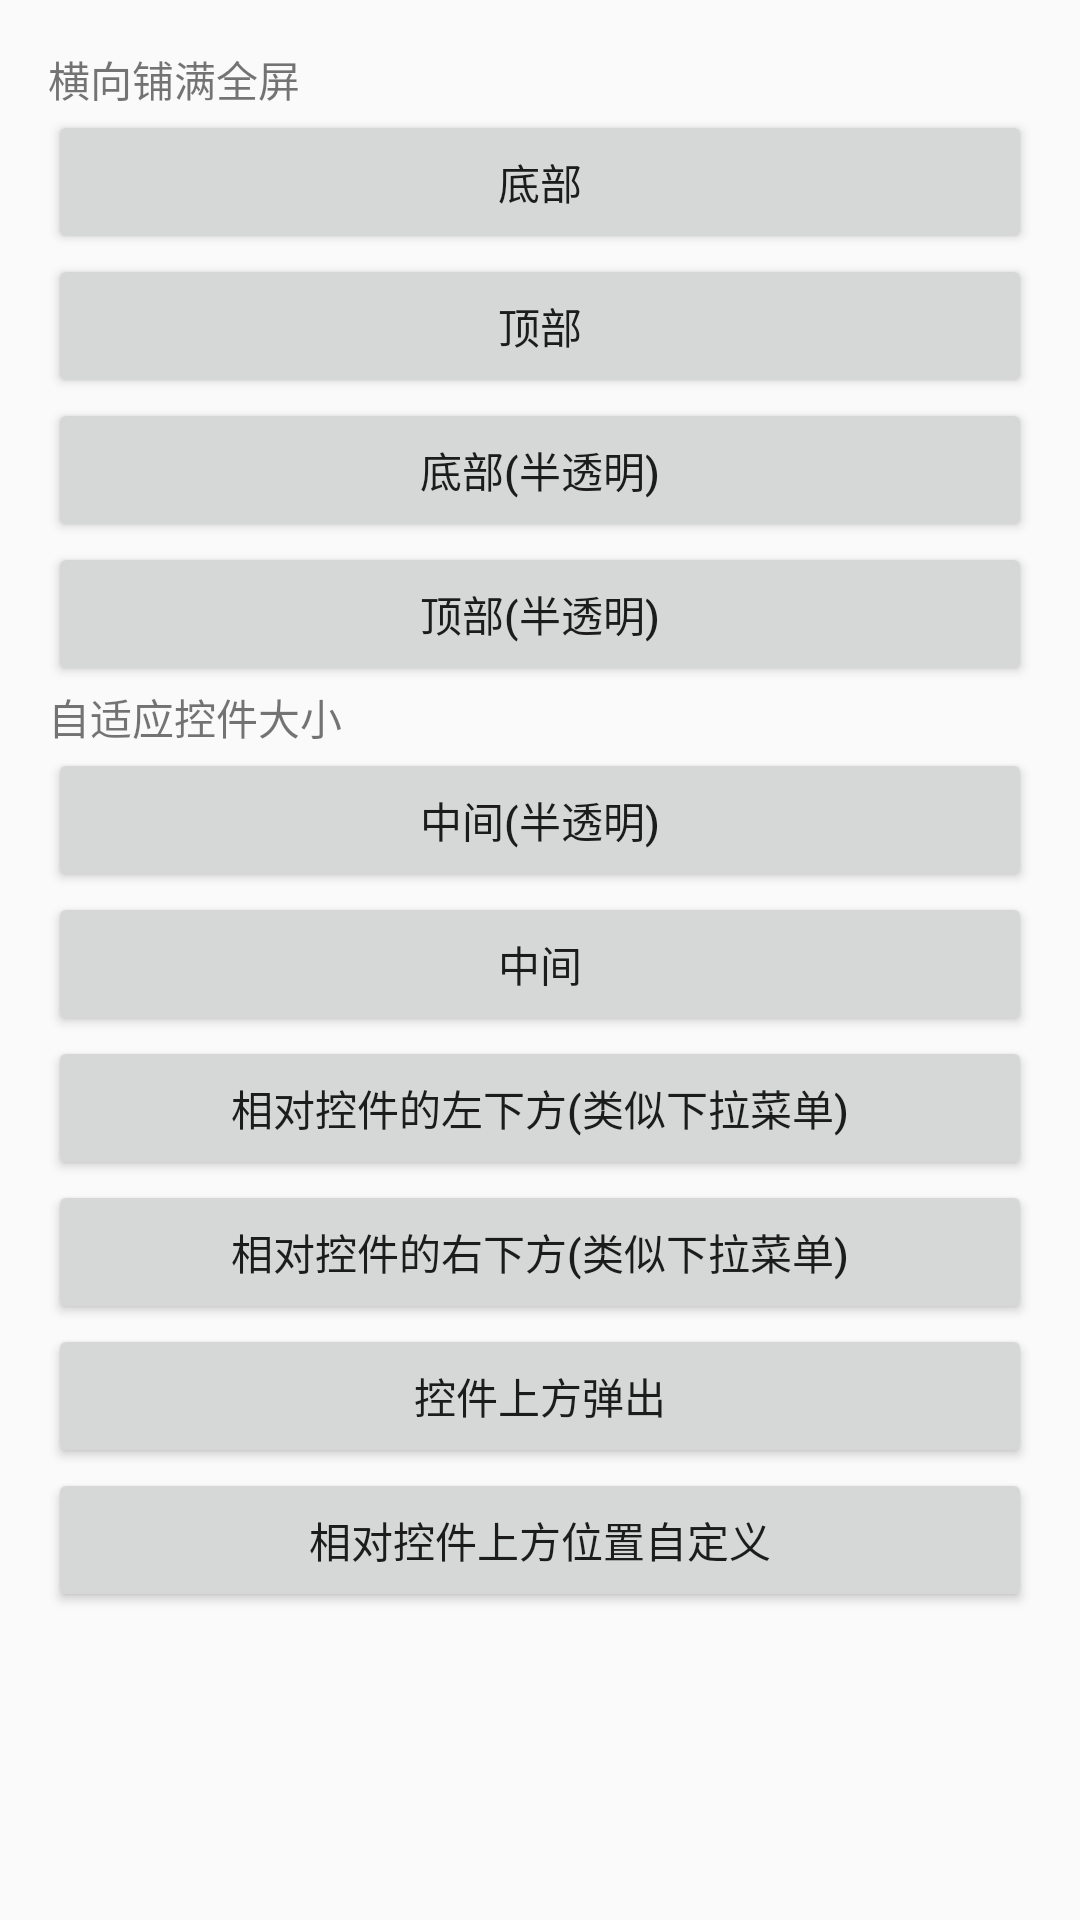

Reconstruct the res/layout file that produces this screen, plus the resources it refers to.
<!-- AndroidManifest.xml: application theme AppTheme -->
<!-- res/layout/content_main.xml -->
<?xml version="1.0" encoding="utf-8"?>
<LinearLayout xmlns:android="http://schemas.android.com/apk/res/android"
    xmlns:app="http://schemas.android.com/apk/res-auto"
    xmlns:tools="http://schemas.android.com/tools"
    android:layout_width="match_parent"
    android:layout_height="match_parent"
    android:orientation="vertical"
    android:paddingBottom="@dimen/activity_vertical_margin"
    android:paddingLeft="@dimen/activity_horizontal_margin"
    android:paddingRight="@dimen/activity_horizontal_margin"
    android:paddingTop="@dimen/activity_vertical_margin"
    app:layout_behavior="@string/appbar_scrolling_view_behavior"
    tools:context=".MainActivity"
    tools:showIn="@layout/activity_main">

    <ScrollView
        android:layout_width="match_parent"
        android:layout_height="match_parent">

        <LinearLayout
            android:layout_width="match_parent"
            android:layout_height="match_parent"
            android:orientation="vertical">

            <TextView
                android:id="@+id/text"
                android:layout_width="wrap_content"
                android:layout_height="wrap_content"
                android:text="横向铺满全屏" />

            <Button
                android:id="@+id/btn_bottom"
                android:layout_width="match_parent"
                android:layout_height="wrap_content"
                android:text="底部" />

            <Button
                android:id="@+id/btn_top"
                android:layout_width="match_parent"
                android:layout_height="wrap_content"
                android:text="顶部" />

            <Button
                android:id="@+id/btn_bottom_alpha"
                android:layout_width="match_parent"
                android:layout_height="wrap_content"
                android:text="底部(半透明)" />

            <Button
                android:id="@+id/btn_top_alpha"
                android:layout_width="match_parent"
                android:layout_height="wrap_content"
                android:text="顶部(半透明)" />

            <TextView
                android:layout_width="wrap_content"
                android:layout_height="wrap_content"
                android:text="自适应控件大小" />

            <Button
                android:id="@+id/btn_center_alpha"
                android:layout_width="match_parent"
                android:layout_height="wrap_content"
                android:text="中间(半透明)" />

            <Button
                android:id="@+id/btn_center"
                android:layout_width="match_parent"
                android:layout_height="wrap_content"
                android:text="中间" />

            <Button
                android:id="@+id/btn_1"
                android:layout_width="match_parent"
                android:layout_height="wrap_content"
                android:text="相对控件的左下方(类似下拉菜单)" />

            <Button
                android:id="@+id/btn_4"
                android:layout_width="match_parent"
                android:layout_height="wrap_content"
                android:text="相对控件的右下方(类似下拉菜单)" />

            <Button
                android:id="@+id/btn_2"
                android:layout_width="match_parent"
                android:layout_height="wrap_content"
                android:text="控件上方弹出" />

            <Button
                android:id="@+id/btn_3"
                android:layout_width="match_parent"
                android:layout_height="wrap_content"
                android:text="相对控件上方位置自定义" />
        </LinearLayout>
    </ScrollView>
</LinearLayout>
<!-- res/layout/activity_main.xml (included above) -->
<?xml version="1.0" encoding="utf-8"?>
<LinearLayout
    xmlns:android="http://schemas.android.com/apk/res/android"
    xmlns:app="http://schemas.android.com/apk/res-auto"
    xmlns:tools="http://schemas.android.com/tools"
    android:layout_width="match_parent"
    android:layout_height="match_parent"
    android:orientation="vertical"
    android:padding="@dimen/activity_horizontal_margin"
    tools:context="com.zyyoona7.easypopup.MainActivity">

    <Button
        android:layout_width="match_parent"
        android:layout_height="wrap_content"
        android:text="basic"
        android:id="@+id/btn_basic"/>
    <Button
        android:layout_width="match_parent"
        android:layout_height="wrap_content"
        android:text="Easy"
        android:id="@+id/btn_easy"/>
    <Button
        android:layout_width="match_parent"
        android:layout_height="wrap_content"
        android:text="RecyclerView"
        android:id="@+id/btn_recycler"/>
</LinearLayout>
<!-- resources referenced by this layout -->
<resources>
  <dimen name="activity_horizontal_margin">16dp</dimen>
  <dimen name="activity_vertical_margin">16dp</dimen>
  <style name="AppTheme" parent="Theme.AppCompat.Light.DarkActionBar">
          
          <item name="colorPrimary">@color/colorPrimary</item>
          <item name="colorPrimaryDark">@color/colorPrimaryDark</item>
          <item name="colorAccent">@color/colorAccent</item>
      </style>
  <!-- not gathered from this repository: default colours our renderer supplied (Android Studio template values) -->
  <color name="colorPrimary">#FF6200EE</color>
  <color name="colorPrimaryDark">#FF3700B3</color>
  <color name="colorAccent">#FF03DAC5</color>
</resources>
